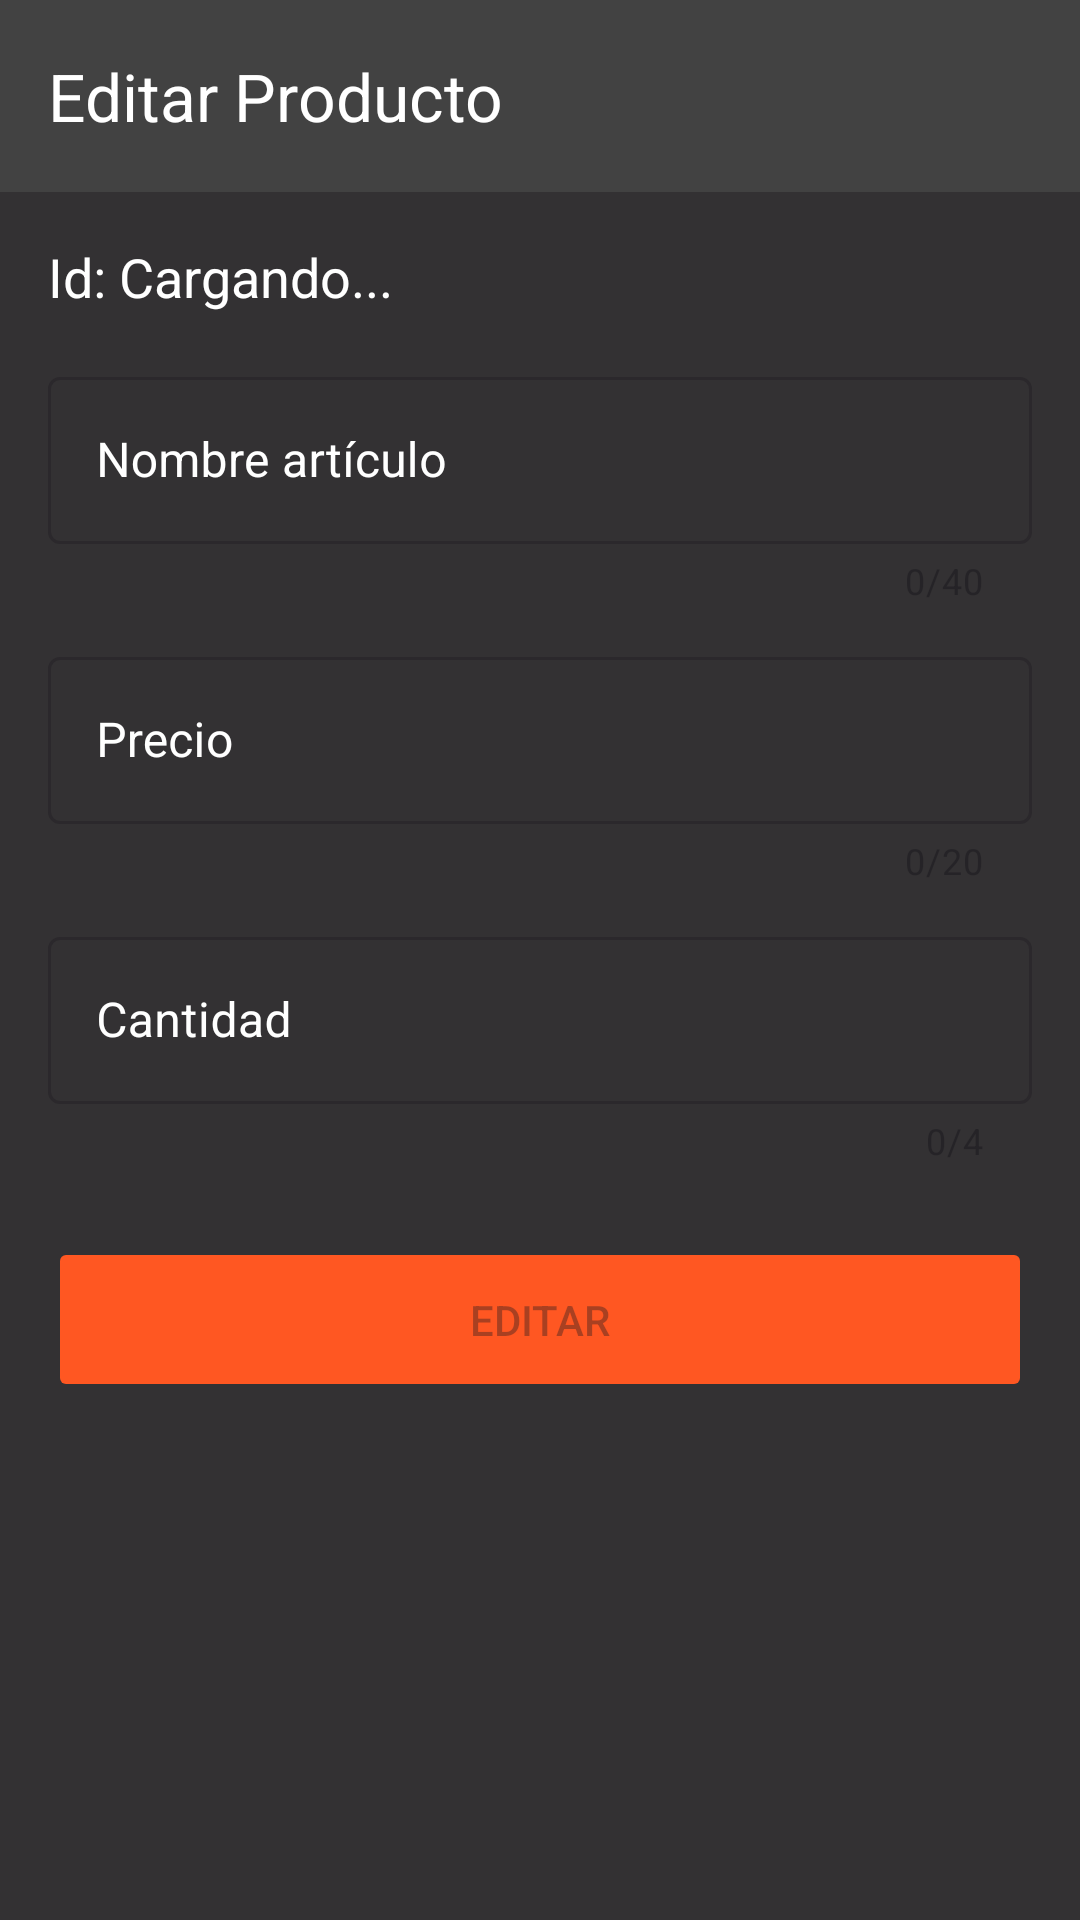

This screen was rendered from an Android layout file. Write that file and the resources it references.
<!-- AndroidManifest.xml: application theme Theme.InventarioApp -->
<!-- res/layout/activity_editar_producto.xml -->
<?xml version="1.0" encoding="utf-8"?>
<androidx.constraintlayout.widget.ConstraintLayout xmlns:android="http://schemas.android.com/apk/res/android"
    xmlns:app="http://schemas.android.com/apk/res-auto"
    xmlns:tools="http://schemas.android.com/tools"
    android:layout_width="match_parent"
    android:layout_height="match_parent"
    android:background="#CC000000"
    tools:context=".EditarProductoActivity">

    <com.google.android.material.appbar.AppBarLayout
        android:id="@+id/appBarLayout"
        android:layout_width="match_parent"
        android:layout_height="wrap_content"
        app:layout_constraintTop_toTopOf="parent">

        <com.google.android.material.appbar.MaterialToolbar
            android:id="@+id/toolbarEditar"
            android:layout_width="match_parent"
            android:layout_height="?attr/actionBarSize"
            android:background="#424242"
            app:navigationIcon="@drawable/ic_arrow_back_white_24dp"
            app:title="Editar Producto"
            app:titleTextColor="@android:color/white" />
    </com.google.android.material.appbar.AppBarLayout>

    <ScrollView
        android:layout_width="match_parent"
        android:layout_height="0dp"
        android:padding="16dp"
        app:layout_constraintBottom_toBottomOf="parent"
        app:layout_constraintTop_toBottomOf="@+id/appBarLayout">

        <LinearLayout
            android:layout_width="match_parent"
            android:layout_height="wrap_content"
            android:orientation="vertical">

            <TextView
                android:id="@+id/tvIdProducto"
                android:layout_width="match_parent"
                android:layout_height="wrap_content"
                android:layout_marginBottom="16dp"
                android:text="Id: Cargando..."
                android:textColor="@android:color/white"
                android:textSize="18sp" />

            <com.google.android.material.textfield.TextInputLayout
                android:layout_width="match_parent"
                android:layout_height="wrap_content"
                android:layout_marginBottom="12dp"
                android:hint="Nombre artículo"
                app:counterEnabled="true"
                app:counterMaxLength="40"
                app:hintTextColor="@android:color/white"
                android:textColorHint="@android:color/white"
                style="@style/Widget.MaterialComponents.TextInputLayout.OutlinedBox">

                <com.google.android.material.textfield.TextInputEditText
                    android:id="@+id/etNombreArticulo"
                    android:layout_width="match_parent"
                    android:layout_height="wrap_content"
                    android:inputType="textCapSentences"
                    android:maxLength="40"
                    android:textColor="@android:color/white" />
            </com.google.android.material.textfield.TextInputLayout>

            <com.google.android.material.textfield.TextInputLayout
                android:layout_width="match_parent"
                android:layout_height="wrap_content"
                android:layout_marginBottom="12dp"
                android:hint="Precio"
                app:counterEnabled="true"
                app:counterMaxLength="20"
                app:hintTextColor="@android:color/white"
                android:textColorHint="@android:color/white"
                style="@style/Widget.MaterialComponents.TextInputLayout.OutlinedBox">

                <com.google.android.material.textfield.TextInputEditText
                    android:id="@+id/etPrecio"
                    android:layout_width="match_parent"
                    android:layout_height="wrap_content"
                    android:inputType="numberDecimal"
                    android:maxLength="20"
                    android:textColor="@android:color/white" />
            </com.google.android.material.textfield.TextInputLayout>

            <com.google.android.material.textfield.TextInputLayout
                android:layout_width="match_parent"
                android:layout_height="wrap_content"
                android:layout_marginBottom="24dp"
                android:hint="Cantidad"
                app:counterEnabled="true"
                app:counterMaxLength="4"
                app:hintTextColor="@android:color/white"
                android:textColorHint="@android:color/white"
                style="@style/Widget.MaterialComponents.TextInputLayout.OutlinedBox">

                <com.google.android.material.textfield.TextInputEditText
                    android:id="@+id/etCantidad"
                    android:layout_width="match_parent"
                    android:layout_height="wrap_content"
                    android:inputType="number"
                    android:maxLength="4"
                    android:textColor="@android:color/white" />
            </com.google.android.material.textfield.TextInputLayout>

            <Button
                android:id="@+id/btnEditar"
                android:layout_width="match_parent"
                android:layout_height="55dp"
                android:text="Editar"
                android:enabled="false"
                android:backgroundTint="#FF5722"
                app:cornerRadius="20dp"/>
        </LinearLayout>
    </ScrollView>
</androidx.constraintlayout.widget.ConstraintLayout>
<!-- resources referenced by this layout -->
<resources>
  <style name="Theme.InventarioApp" parent="Base.Theme.InventarioApp" />
  <style name="Base.Theme.InventarioApp" parent="Theme.Material3.DayNight.NoActionBar">
          
          
      </style>
</resources>
